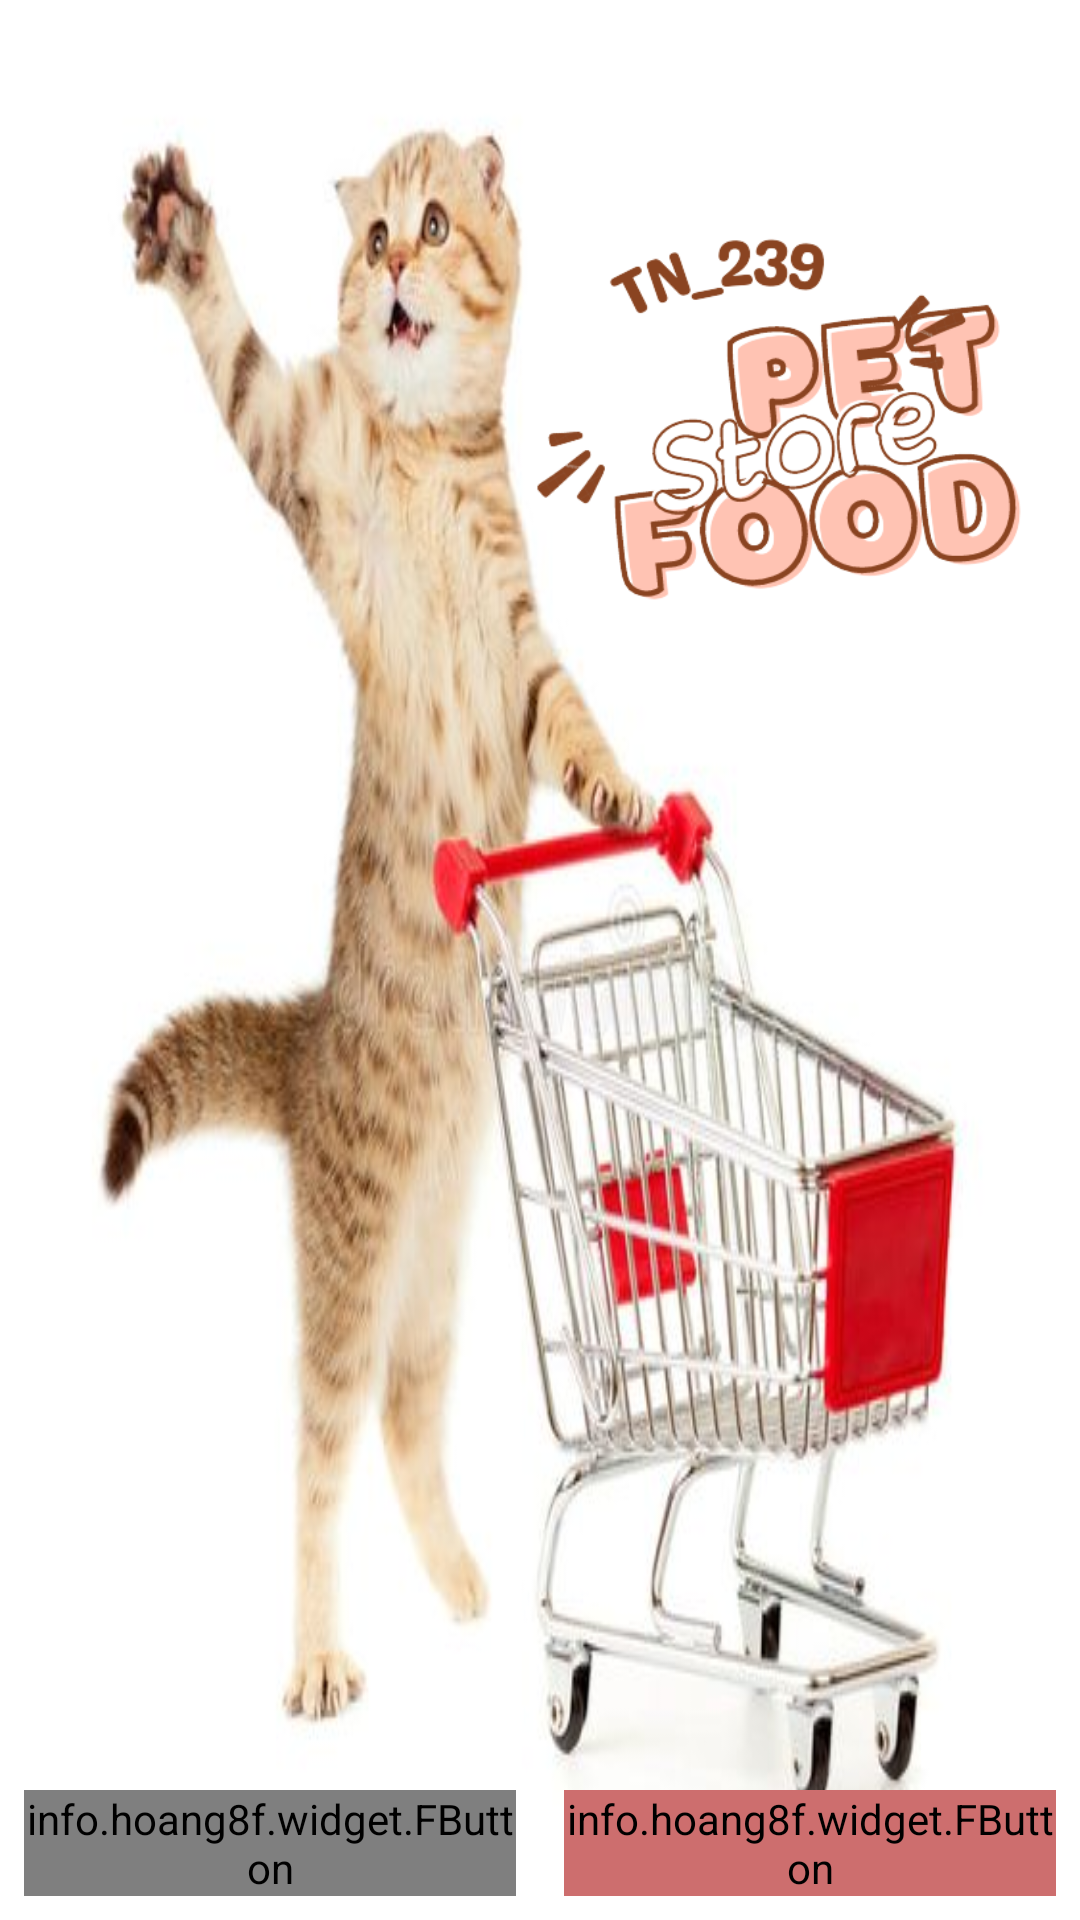

Layout XML and referenced resources for this Android screen:
<!-- AndroidManifest.xml: application theme Theme.Myappfood -->
<!-- res/layout/activity_main.xml -->
<?xml version="1.0" encoding="utf-8"?>
<RelativeLayout xmlns:android="http://schemas.android.com/apk/res/android"
    xmlns:app="http://schemas.android.com/apk/res-auto"
    xmlns:tools="http://schemas.android.com/tools"
    android:layout_width="match_parent"
    android:layout_height="match_parent"
    android:background="@drawable/bg"
    tools:context=".MainActivity">

    <LinearLayout
        android:layout_width="wrap_content"
        android:layout_height="wrap_content"
        android:orientation="vertical"
        android:layout_centerInParent="true"
        >

    </LinearLayout>

    <LinearLayout
        android:layout_width="match_parent"
        android:layout_height="wrap_content"
        android:orientation="horizontal"
        android:weightSum="2"
        android:layout_alignParentBottom="true">
        <info.hoang8f.widget.FButton
            android:layout_width="0dp"
            android:layout_height="wrap_content"
            android:id="@+id/btnSignup"
            android:text="SignUp"
            android:textColor="@color/white"
            android:layout_weight="1"
            android:layout_margin="8dp"
            android:shadowColor="@color/black"
            app:shadowEnabled="true"
            app:shadowHeight="6dp"
            app:cornerRadius="10dp"/>

        <info.hoang8f.widget.FButton
            android:layout_width="0dp"
            android:layout_height="wrap_content"
            android:id="@+id/btnSignin"
            android:text="SignIn"
            android:textColor="@color/white"
            android:layout_weight="1"
            android:layout_margin="8dp"
            android:shadowColor="@color/black"
            app:shadowEnabled="true"
            android:backgroundTint="#CD6E6E"
            app:shadowHeight="6dp"
            app:cornerRadius="10dp"/>



    </LinearLayout>

    <ImageView
        android:layout_width="220dp"
        android:layout_height="250dp"
        android:layout_alignParentTop="true"
        android:layout_alignParentEnd="true"
        android:layout_marginTop="0dp"
        android:layout_marginEnd="0dp"
        android:src="@drawable/logo_tn239store" />


</RelativeLayout>
<!-- resources referenced by this layout -->
<resources>
  <!-- drawable bg: png bitmap (drawable-v24, 261246 bytes) -->
  <!-- drawable logo_tn239store: png bitmap (drawable-v24, 71627 bytes) -->
  <style name="Theme.Myappfood" parent="Theme.MaterialComponents.Light.NoActionBar">
          
          <item name="colorPrimary">@color/purple_500</item>
          <item name="colorPrimaryVariant">@color/purple_700</item>
          <item name="colorOnPrimary">@color/white</item>
          
          <item name="colorSecondary">@color/teal_200</item>
          <item name="colorSecondaryVariant">@color/teal_700</item>
          <item name="colorOnSecondary">@color/black</item>
          
          <item name="android:statusBarColor" tools:targetApi="l">?attr/colorPrimaryVariant</item>
          
      </style>
  <!-- not gathered from this repository: default colours our renderer supplied (Android Studio template values) -->
  <color name="purple_500">#FF6200EE</color>
  <color name="purple_700">#FF3700B3</color>
  <color name="teal_200">#FF03DAC5</color>
  <color name="teal_700">#FF018786</color>
  <color name="black">#FF000000</color>
  <color name="white">#FFFFFFFF</color>
</resources>
